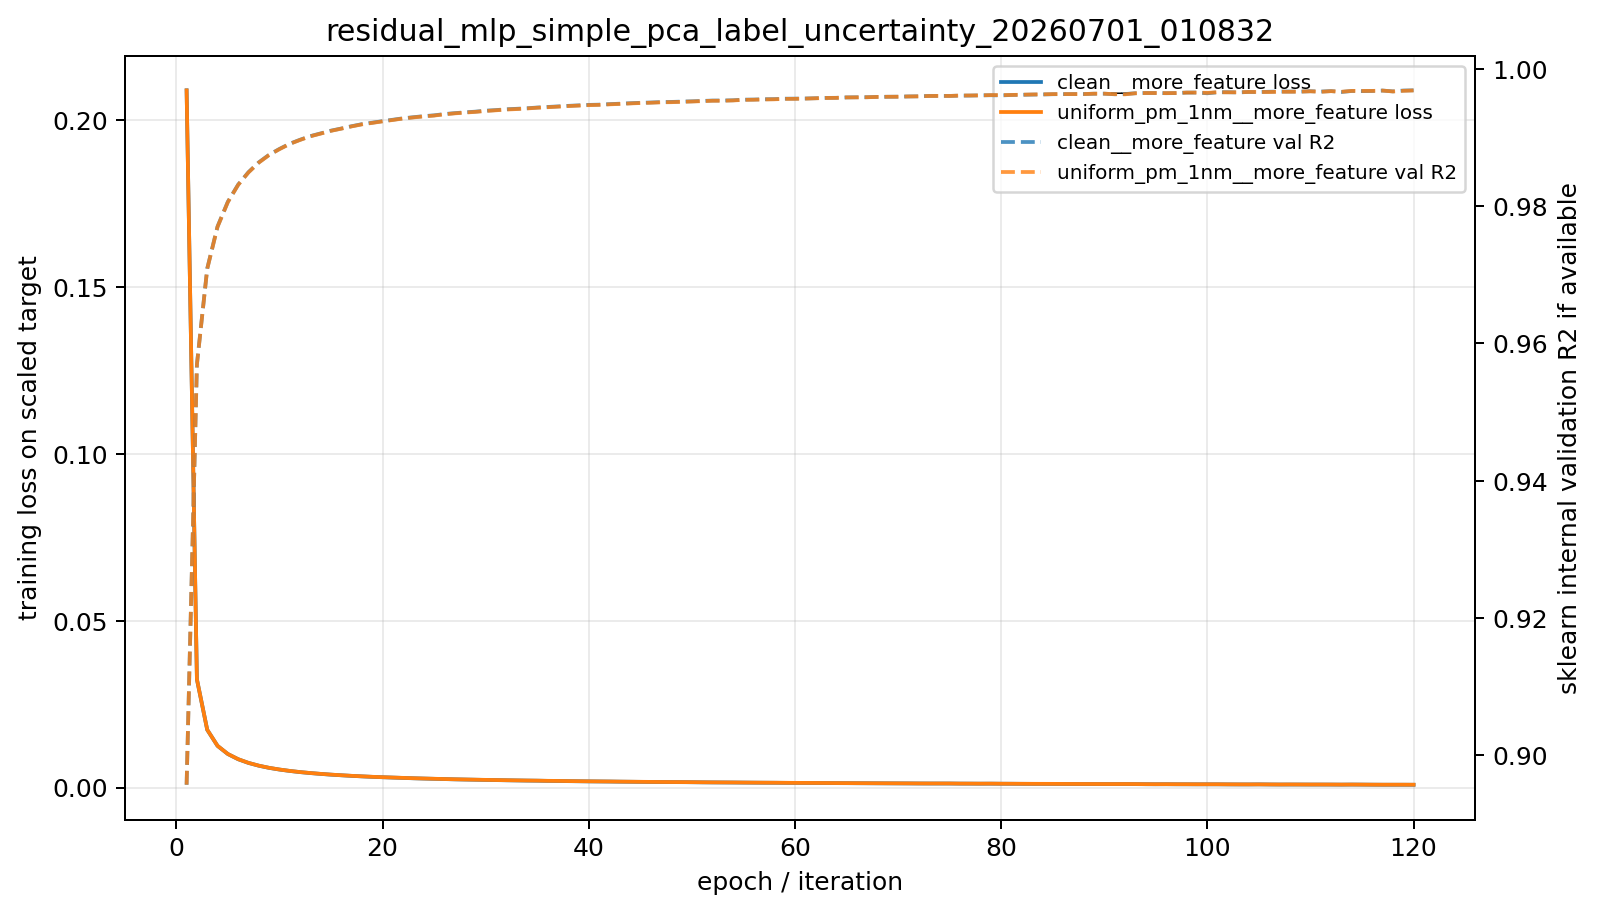

The table this chart was drawn from, first rows:
model, epoch, metric, value
clean__more_feature, 1, train_loss_scaled, 0.2089
clean__more_feature, 2, train_loss_scaled, 0.03244
clean__more_feature, 3, train_loss_scaled, 0.01732
clean__more_feature, 4, train_loss_scaled, 0.0125
clean__more_feature, 5, train_loss_scaled, 0.01006
clean__more_feature, 6, train_loss_scaled, 0.008498
clean__more_feature, 7, train_loss_scaled, 0.007389
clean__more_feature, 8, train_loss_scaled, 0.006558
clean__more_feature, 9, train_loss_scaled, 0.005909
clean__more_feature, 10, train_loss_scaled, 0.005404
clean__more_feature, 11, train_loss_scaled, 0.004987
clean__more_feature, 12, train_loss_scaled, 0.004636
clean__more_feature, 13, train_loss_scaled, 0.004348
clean__more_feature, 14, train_loss_scaled, 0.004096
clean__more_feature, 15, train_loss_scaled, 0.003873
clean__more_feature, 16, train_loss_scaled, 0.003684
clean__more_feature, 17, train_loss_scaled, 0.003509
clean__more_feature, 18, train_loss_scaled, 0.003356
clean__more_feature, 19, train_loss_scaled, 0.003216
clean__more_feature, 20, train_loss_scaled, 0.003097
clean__more_feature, 21, train_loss_scaled, 0.002994
clean__more_feature, 22, train_loss_scaled, 0.002889
clean__more_feature, 23, train_loss_scaled, 0.002787
clean__more_feature, 24, train_loss_scaled, 0.002702
clean__more_feature, 25, train_loss_scaled, 0.002622
clean__more_feature, 26, train_loss_scaled, 0.002546
clean__more_feature, 27, train_loss_scaled, 0.00247
clean__more_feature, 28, train_loss_scaled, 0.002409
clean__more_feature, 29, train_loss_scaled, 0.00235
clean__more_feature, 30, train_loss_scaled, 0.002291
clean__more_feature, 31, train_loss_scaled, 0.002242
clean__more_feature, 32, train_loss_scaled, 0.002191
clean__more_feature, 33, train_loss_scaled, 0.002142
clean__more_feature, 34, train_loss_scaled, 0.002097
clean__more_feature, 35, train_loss_scaled, 0.002063
clean__more_feature, 36, train_loss_scaled, 0.002008
clean__more_feature, 37, train_loss_scaled, 0.001978
clean__more_feature, 38, train_loss_scaled, 0.001932
clean__more_feature, 39, train_loss_scaled, 0.001896
clean__more_feature, 40, train_loss_scaled, 0.001861
clean__more_feature, 41, train_loss_scaled, 0.001834
clean__more_feature, 42, train_loss_scaled, 0.00181
clean__more_feature, 43, train_loss_scaled, 0.001771
clean__more_feature, 44, train_loss_scaled, 0.001744
clean__more_feature, 45, train_loss_scaled, 0.001714
clean__more_feature, 46, train_loss_scaled, 0.001686
clean__more_feature, 47, train_loss_scaled, 0.001664
clean__more_feature, 48, train_loss_scaled, 0.001642
clean__more_feature, 49, train_loss_scaled, 0.001629
clean__more_feature, 50, train_loss_scaled, 0.001603
clean__more_feature, 51, train_loss_scaled, 0.001571
clean__more_feature, 52, train_loss_scaled, 0.001548
clean__more_feature, 53, train_loss_scaled, 0.001533
clean__more_feature, 54, train_loss_scaled, 0.001516
clean__more_feature, 55, train_loss_scaled, 0.001493
clean__more_feature, 56, train_loss_scaled, 0.001472
clean__more_feature, 57, train_loss_scaled, 0.001453
clean__more_feature, 58, train_loss_scaled, 0.001442
clean__more_feature, 59, train_loss_scaled, 0.001417
clean__more_feature, 60, train_loss_scaled, 0.001398
... 420 more rows
